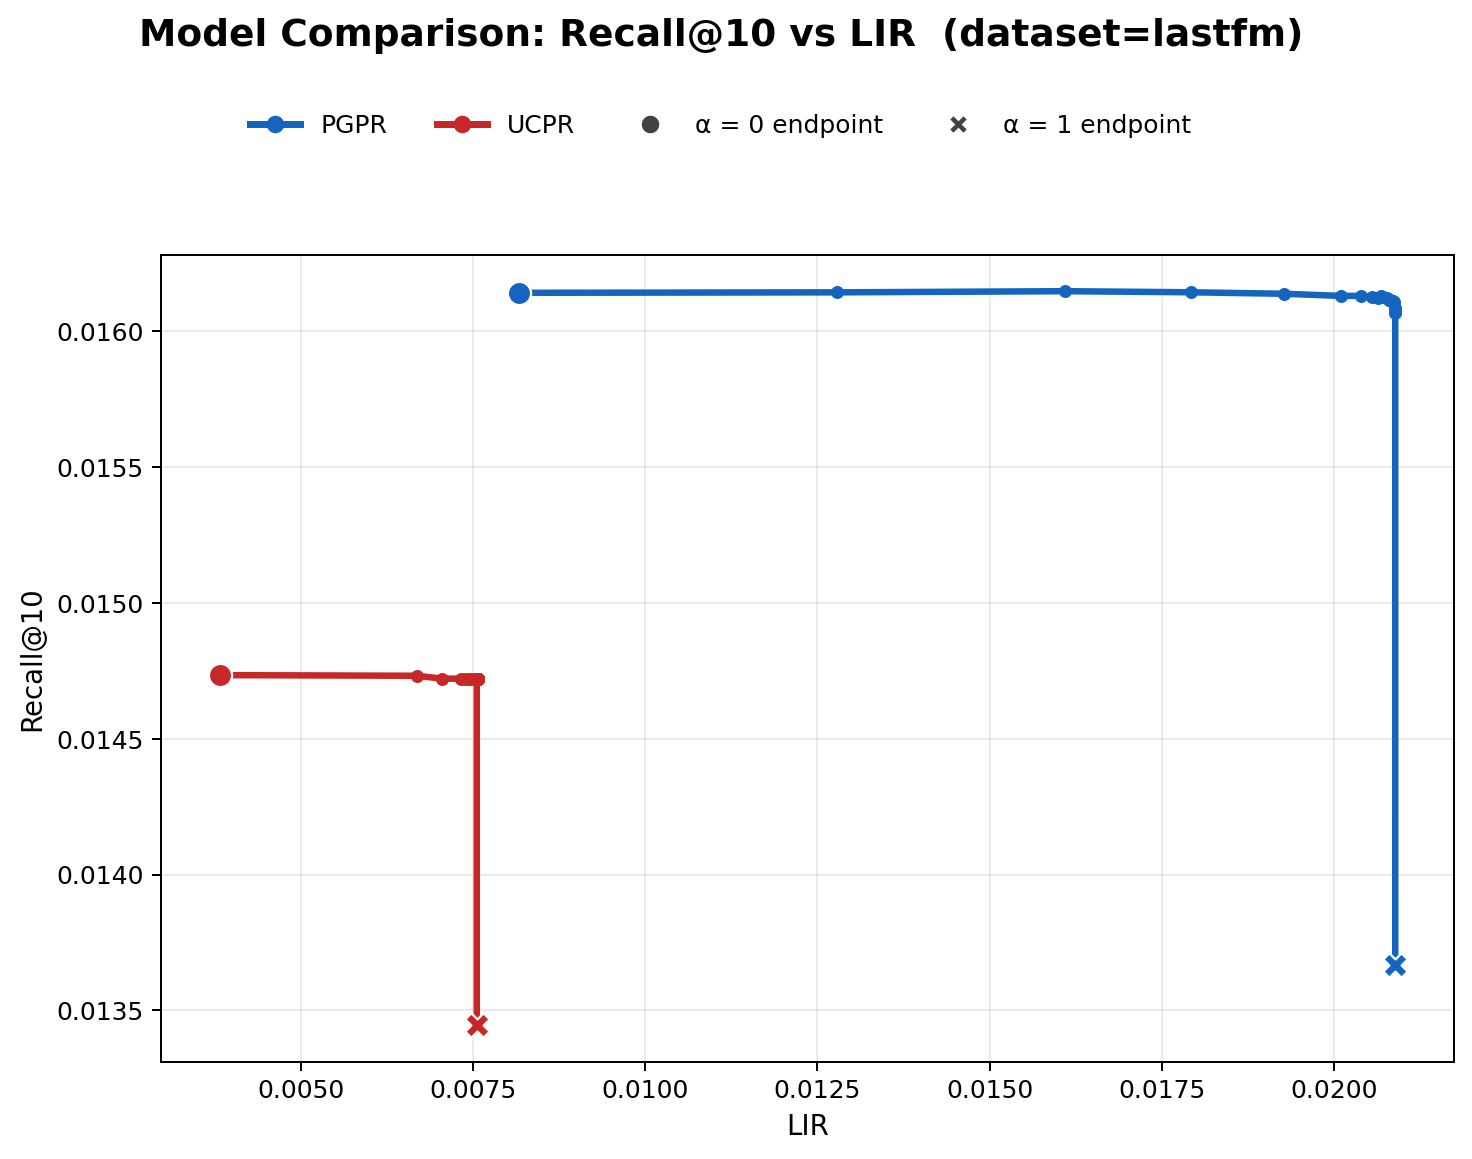

Data behind this chart, as committed beside it:
model, alpha, recall, LIR
PGPR, 0.0000, 0.0161, 0.0082
PGPR, 0.0500, 0.0161, 0.0128
PGPR, 0.1000, 0.0161, 0.0161
PGPR, 0.1500, 0.0161, 0.0179
PGPR, 0.2000, 0.0161, 0.0193
PGPR, 0.2500, 0.0161, 0.0201
PGPR, 0.3000, 0.0161, 0.0204
PGPR, 0.3500, 0.0161, 0.0206
PGPR, 0.4000, 0.0161, 0.0206
PGPR, 0.4500, 0.0161, 0.0207
PGPR, 0.5000, 0.0161, 0.0207
PGPR, 0.5500, 0.0161, 0.0208
PGPR, 0.6000, 0.0161, 0.0208
PGPR, 0.6500, 0.0161, 0.0208
PGPR, 0.7000, 0.0161, 0.0208
PGPR, 0.7500, 0.0161, 0.0209
PGPR, 0.8000, 0.0161, 0.0209
PGPR, 0.8500, 0.0161, 0.0209
PGPR, 0.9000, 0.0161, 0.0209
PGPR, 0.9500, 0.0161, 0.0209
PGPR, 1, 0.0137, 0.0209
UCPR, 0.0000, 0.0147, 0.0038
UCPR, 0.0500, 0.0147, 0.0067
UCPR, 0.1000, 0.0147, 0.0071
UCPR, 0.1500, 0.0147, 0.0073
UCPR, 0.2000, 0.0147, 0.0074
UCPR, 0.2500, 0.0147, 0.0075
UCPR, 0.3000, 0.0147, 0.0075
UCPR, 0.3500, 0.0147, 0.0075
UCPR, 0.4000, 0.0147, 0.0076
UCPR, 0.4500, 0.0147, 0.0076
UCPR, 0.5000, 0.0147, 0.0076
UCPR, 0.5500, 0.0147, 0.0076
UCPR, 0.6000, 0.0147, 0.0076
UCPR, 0.6500, 0.0147, 0.0076
UCPR, 0.7000, 0.0147, 0.0076
UCPR, 0.7500, 0.0147, 0.0076
UCPR, 0.8000, 0.0147, 0.0076
UCPR, 0.8500, 0.0147, 0.0076
UCPR, 0.9000, 0.0147, 0.0076
UCPR, 0.9500, 0.0147, 0.0076
UCPR, 1, 0.0134, 0.0076
